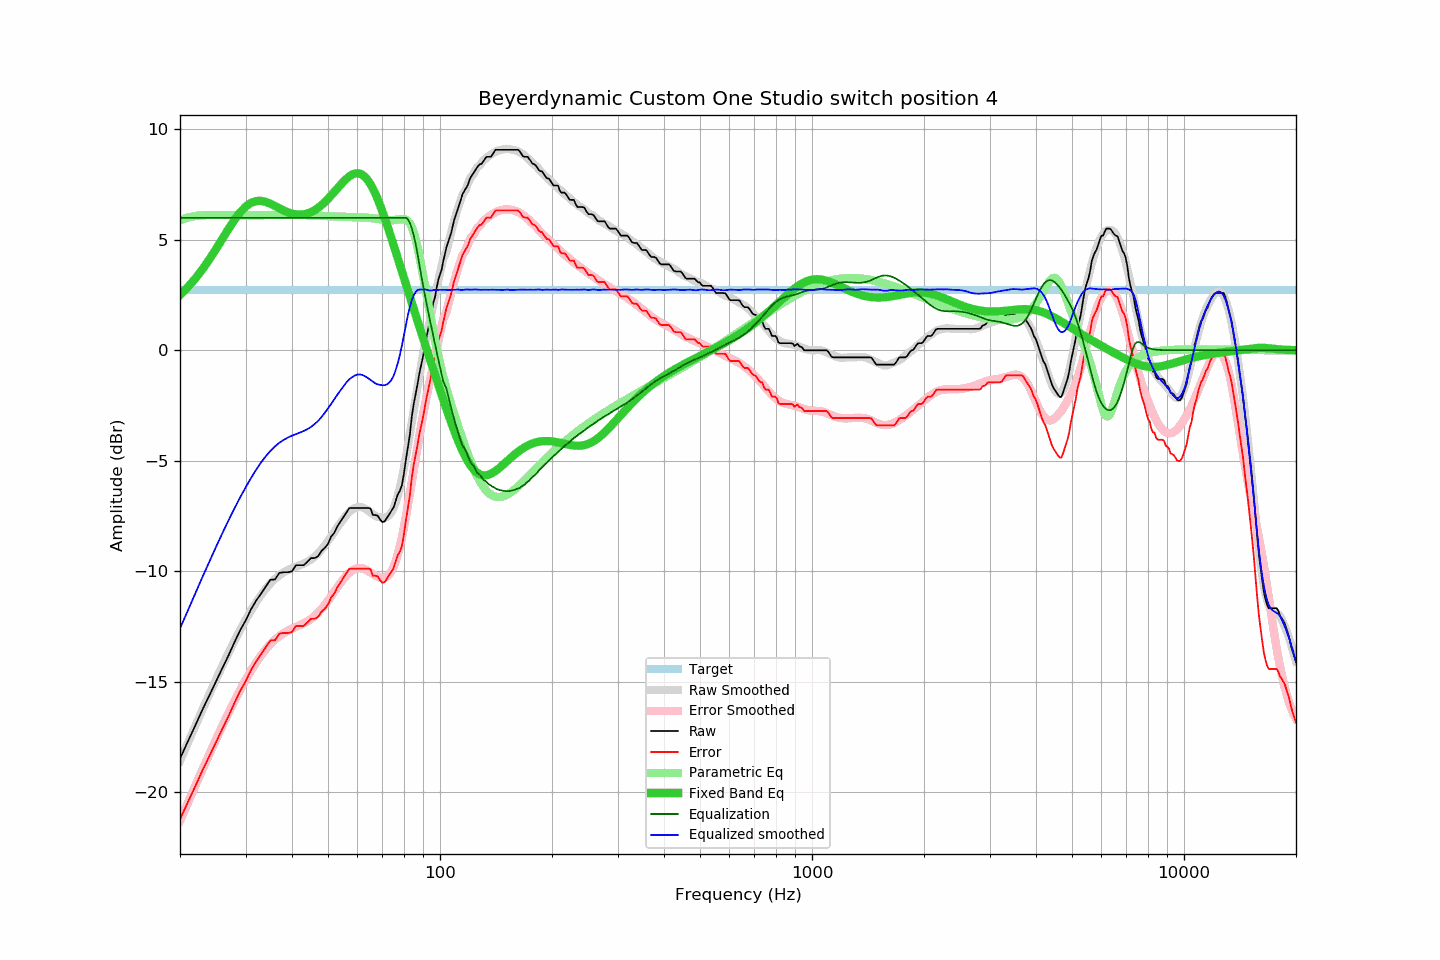

Source data for this figure (header and first rows):
frequency, raw, error, smoothed, error_smoothed, equalization, parametric_eq, equalized_raw, equalized_smoothed, target
20, -18.49, -21.24, -18.60, -21.31, 6.00, 2.50, -12.49, -12.60, 2.75
21, -17.71, -20.46, -17.78, -20.49, 6.00, 2.86, -11.71, -11.78, 2.75
22, -16.98, -19.73, -17.00, -19.71, 6.00, 3.25, -10.98, -11.00, 2.75
23, -16.26, -19.01, -16.26, -18.97, 6.00, 3.68, -10.26, -10.26, 2.75
24, -15.62, -18.37, -15.56, -18.28, 6.00, 4.12, -9.62, -9.56, 2.75
25, -14.99, -17.74, -14.90, -17.62, 6.00, 4.59, -8.99, -8.90, 2.75
26, -14.39, -17.14, -14.28, -17.00, 6.00, 5.05, -8.39, -8.28, 2.75
27, -13.82, -16.57, -13.70, -16.43, 6.00, 5.49, -7.82, -7.70, 2.75
28, -13.23, -15.98, -13.17, -15.89, 6.00, 5.90, -7.23, -7.17, 2.75
29, -12.69, -15.44, -12.67, -15.40, 6.00, 6.24, -6.69, -6.67, 2.75
30, -12.25, -15.00, -12.22, -14.94, 6.00, 6.50, -6.25, -6.22, 2.75
31, -11.75, -14.50, -11.80, -14.52, 6.00, 6.67, -5.75, -5.80, 2.75
32, -11.35, -14.10, -11.42, -14.15, 6.00, 6.76, -5.35, -5.42, 2.75
33, -11.03, -13.78, -11.09, -13.83, 6.00, 6.77, -5.03, -5.09, 2.75
34, -10.70, -13.45, -10.80, -13.55, 6.00, 6.72, -4.70, -4.80, 2.75
35, -10.39, -13.14, -10.56, -13.31, 6.00, 6.64, -4.39, -4.56, 2.75
36, -10.38, -13.13, -10.35, -13.11, 6.00, 6.53, -4.38, -4.35, 2.75
37, -10.08, -12.83, -10.19, -12.94, 6.00, 6.43, -4.08, -4.19, 2.75
38, -10.05, -12.80, -10.06, -12.80, 6.00, 6.33, -4.05, -4.06, 2.75
39, -10.05, -12.80, -9.95, -12.70, 6.00, 6.25, -4.05, -3.95, 2.75
40, -10.01, -12.76, -9.86, -12.60, 6.00, 6.19, -4.01, -3.86, 2.75
41, -9.73, -12.48, -9.80, -12.52, 6.00, 6.15, -3.73, -3.80, 2.75
42, -9.73, -12.48, -9.73, -12.45, 6.00, 6.14, -3.73, -3.73, 2.75
43, -9.73, -12.48, -9.66, -12.36, 6.00, 6.16, -3.73, -3.66, 2.75
44, -9.58, -12.33, -9.57, -12.27, 6.00, 6.19, -3.58, -3.57, 2.75
45, -9.41, -12.16, -9.47, -12.16, 6.00, 6.26, -3.41, -3.47, 2.75
46, -9.41, -12.16, -9.34, -12.04, 6.00, 6.34, -3.41, -3.34, 2.75
47, -9.33, -12.08, -9.20, -11.89, 6.00, 6.45, -3.33, -3.20, 2.75
48, -9.09, -11.84, -9.03, -11.72, 6.00, 6.57, -3.09, -3.03, 2.75
49, -8.95, -11.70, -8.83, -11.54, 6.00, 6.71, -2.95, -2.83, 2.75
50, -8.76, -11.51, -8.63, -11.34, 6.00, 6.86, -2.76, -2.63, 2.75
51, -8.43, -11.18, -8.43, -11.13, 6.00, 7.01, -2.43, -2.43, 2.75
52, -8.26, -11.01, -8.21, -10.93, 6.00, 7.17, -2.26, -2.21, 2.75
53, -7.97, -10.72, -8.00, -10.72, 6.00, 7.33, -1.97, -2.00, 2.75
54, -7.76, -10.51, -7.81, -10.53, 6.00, 7.49, -1.76, -1.81, 2.75
55, -7.55, -10.30, -7.64, -10.36, 6.00, 7.63, -1.55, -1.64, 2.75
56, -7.35, -10.10, -7.46, -10.21, 6.00, 7.76, -1.35, -1.46, 2.75
57, -7.15, -9.90, -7.32, -10.08, 6.00, 7.87, -1.15, -1.32, 2.75
58, -7.14, -9.89, -7.22, -9.98, 6.00, 7.95, -1.14, -1.22, 2.75
59, -7.14, -9.89, -7.14, -9.91, 6.00, 8.00, -1.14, -1.14, 2.75
60, -7.14, -9.89, -7.10, -9.87, 6.00, 8.02, -1.14, -1.10, 2.75
61, -7.14, -9.89, -7.09, -9.86, 6.00, 7.99, -1.14, -1.09, 2.75
62, -7.14, -9.89, -7.12, -9.88, 6.00, 7.93, -1.14, -1.12, 2.75
63, -7.14, -9.89, -7.18, -9.93, 6.00, 7.83, -1.14, -1.18, 2.75
64, -7.14, -9.89, -7.26, -9.99, 6.00, 7.70, -1.14, -1.26, 2.75
65, -7.16, -9.91, -7.34, -10.06, 6.00, 7.52, -1.16, -1.34, 2.75
66, -7.46, -10.21, -7.42, -10.13, 6.00, 7.32, -1.46, -1.42, 2.75
67, -7.46, -10.21, -7.50, -10.20, 6.00, 7.09, -1.46, -1.50, 2.75
68, -7.49, -10.24, -7.54, -10.26, 6.00, 6.84, -1.49, -1.54, 2.75
69, -7.66, -10.41, -7.57, -10.30, 6.00, 6.57, -1.66, -1.57, 2.75
70, -7.78, -10.53, -7.58, -10.32, 6.00, 6.29, -1.78, -1.58, 2.75
71, -7.75, -10.50, -7.58, -10.30, 6.00, 5.99, -1.75, -1.58, 2.75
72, -7.59, -10.34, -7.55, -10.25, 6.00, 5.69, -1.59, -1.55, 2.75
73, -7.43, -10.18, -7.47, -10.15, 6.00, 5.39, -1.43, -1.47, 2.75
74, -7.28, -10.03, -7.35, -10.01, 6.00, 5.08, -1.28, -1.35, 2.75
75, -7.12, -9.87, -7.16, -9.81, 6.00, 4.77, -1.12, -1.16, 2.75
76, -6.82, -9.57, -6.89, -9.55, 6.00, 4.47, -0.82, -0.89, 2.75
77, -6.53, -9.28, -6.58, -9.24, 6.00, 4.16, -0.53, -0.58, 2.75
78, -6.36, -9.11, -6.21, -8.87, 6.00, 3.86, -0.36, -0.21, 2.75
79, -6.11, -8.86, -5.78, -8.46, 6.00, 3.56, -0.11, 0.22, 2.75
... 553 more rows
